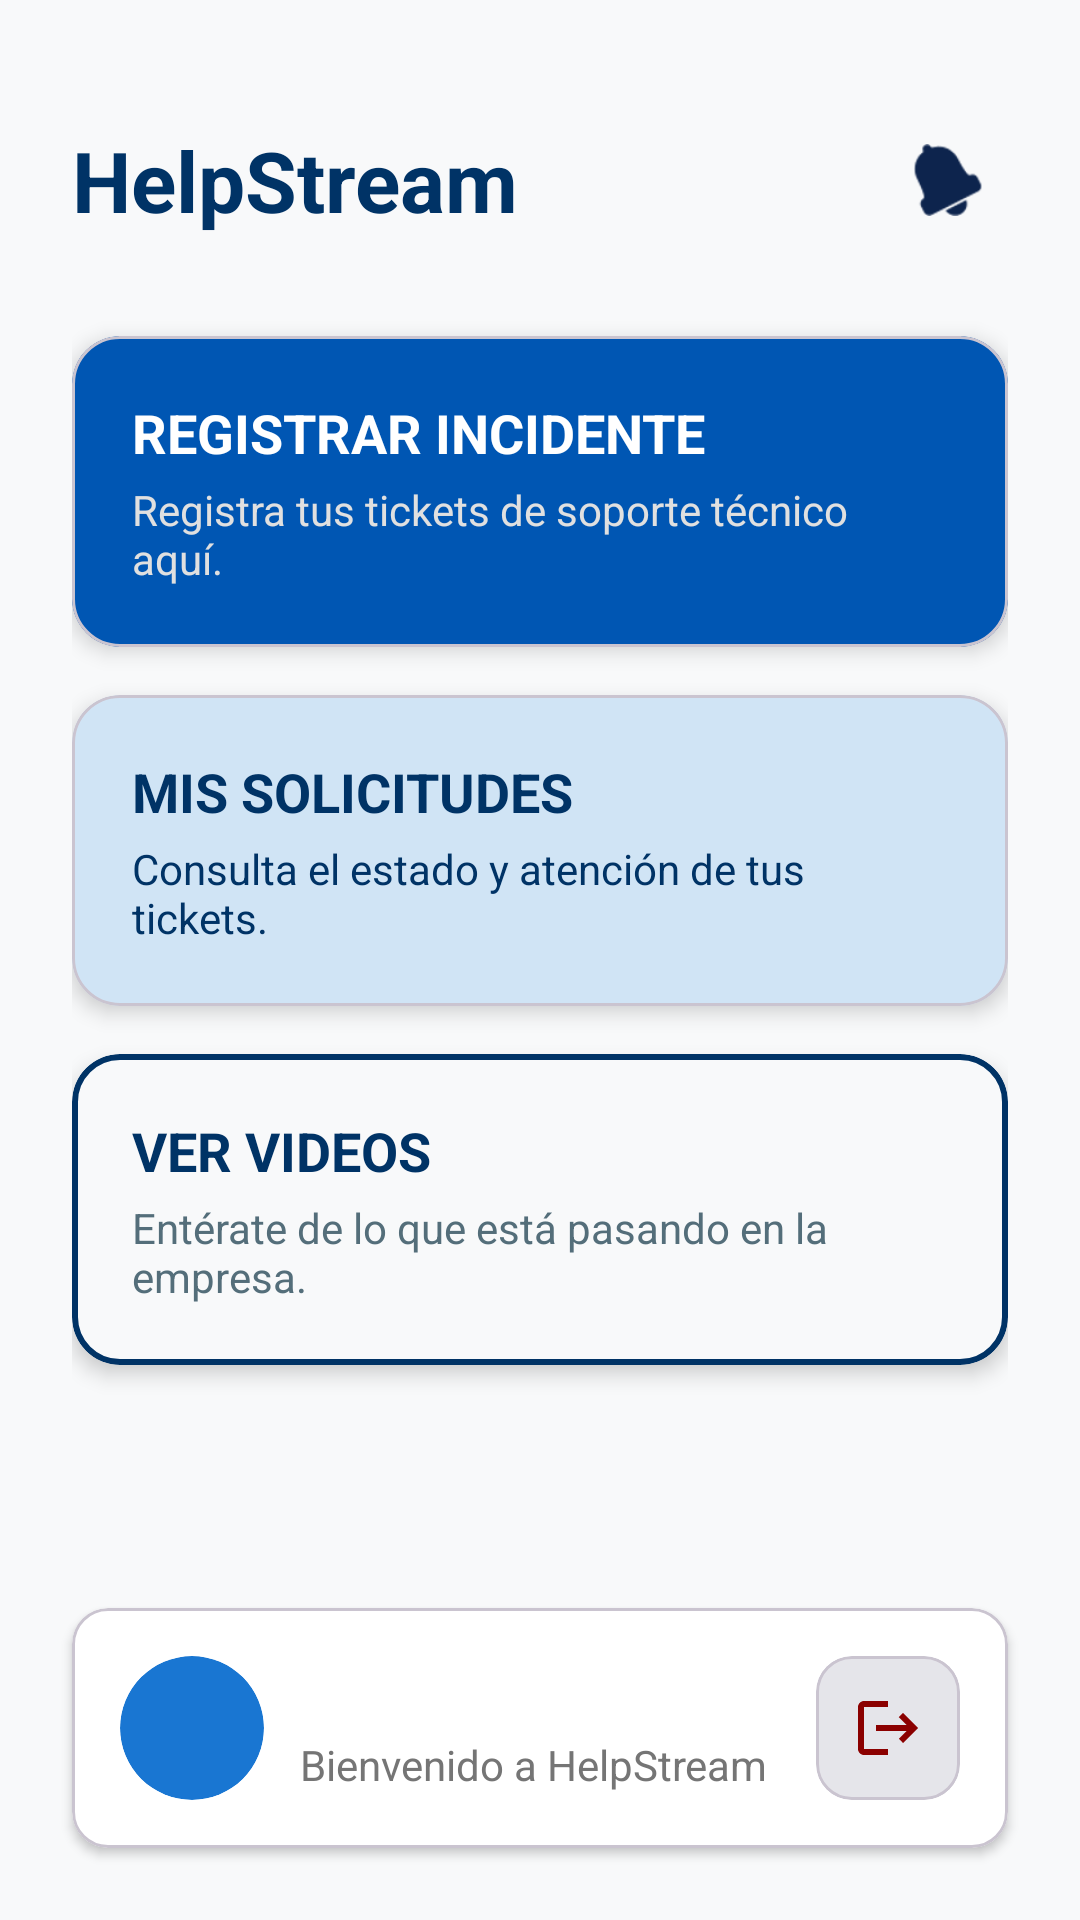

Here is an Android app screen rendered from its layout file. Give the layout XML and the strings, colors and styles it references.
<!-- AndroidManifest.xml: application theme Theme.HelpStream_Mobile -->
<!-- res/layout/activity_home.xml -->
<?xml version="1.0" encoding="utf-8"?>
<androidx.constraintlayout.widget.ConstraintLayout xmlns:android="http://schemas.android.com/apk/res/android"
    xmlns:app="http://schemas.android.com/apk/res-auto"
    xmlns:tools="http://schemas.android.com/tools"
    android:layout_width="match_parent"
    android:layout_height="match_parent"
    android:background="#F8F9FA">

    
    <ScrollView
        android:id="@+id/scrollView"
        android:layout_width="match_parent"
        android:layout_height="0dp"
        app:layout_constraintTop_toTopOf="parent"
        app:layout_constraintBottom_toTopOf="@id/cardProfile"
        android:fillViewport="true">

    <LinearLayout
        android:layout_width="match_parent"
        android:layout_height="wrap_content"
        android:gravity="center_horizontal"
        android:orientation="vertical"
        android:padding="24dp">

        <RelativeLayout
            android:layout_width="match_parent"
            android:layout_height="wrap_content"
            android:layout_marginTop="16dp"
            android:layout_marginBottom="32dp">

            <TextView
                android:layout_width="wrap_content"
                android:layout_height="wrap_content"
                android:layout_centerVertical="true"
                android:text="HelpStream"
                android:textColor="#003366"
                android:textSize="28sp"
                android:textStyle="bold" />

            <ImageButton
                android:id="@+id/btnNotifications"
                android:layout_width="40dp"
                android:layout_height="40dp"
                android:layout_alignParentEnd="true"
                android:layout_centerVertical="true"
                android:background="?attr/selectableItemBackgroundBorderless"
                android:src="@android:drawable/ic_popup_reminder"
                android:padding="8dp"
                android:scaleType="centerInside"
                app:tint="#0D244D" />
        </RelativeLayout>

        
        <com.google.android.material.card.MaterialCardView
            android:id="@+id/cardRegistrar"
            android:layout_width="match_parent"
            android:layout_height="wrap_content"
            android:layout_marginBottom="16dp"
            app:cardBackgroundColor="#0056b3"
            app:cardCornerRadius="16dp"
            app:cardElevation="4dp">

            <LinearLayout
                android:layout_width="match_parent"
                android:layout_height="wrap_content"
                android:orientation="vertical"
                android:padding="20dp">

                <TextView
                    android:layout_width="wrap_content"
                    android:layout_height="wrap_content"
                    android:text="REGISTRAR INCIDENTE"
                    android:textColor="#FFFFFF"
                    android:textSize="18sp"
                    android:textStyle="bold" />

                <TextView
                    android:layout_width="wrap_content"
                    android:layout_height="wrap_content"
                    android:layout_marginTop="4dp"
                    android:text="Registra tus tickets de soporte técnico aquí."
                    android:textColor="#E0E0E0"
                    android:textSize="14sp" />
            </LinearLayout>
        </com.google.android.material.card.MaterialCardView>

        
        <com.google.android.material.card.MaterialCardView
            android:id="@+id/cardMisSolicitudes"
            android:layout_width="match_parent"
            android:layout_height="wrap_content"
            android:layout_marginBottom="16dp"
            app:cardBackgroundColor="#D0E4F5"
            app:cardCornerRadius="16dp"
            app:cardElevation="4dp">

            <LinearLayout
                android:layout_width="match_parent"
                android:layout_height="wrap_content"
                android:orientation="vertical"
                android:padding="20dp">

                <TextView
                    android:layout_width="wrap_content"
                    android:layout_height="wrap_content"
                    android:text="MIS SOLICITUDES"
                    android:textColor="#003366"
                    android:textSize="18sp"
                    android:textStyle="bold" />

                <TextView
                    android:layout_width="wrap_content"
                    android:layout_height="wrap_content"
                    android:layout_marginTop="4dp"
                    android:text="Consulta el estado y atención de tus tickets."
                    android:textColor="#003366"
                    android:textSize="14sp" />
            </LinearLayout>
        </com.google.android.material.card.MaterialCardView>

        
        <com.google.android.material.card.MaterialCardView
            android:id="@+id/cardVerVideos"
            android:layout_width="match_parent"
            android:layout_height="wrap_content"
            android:layout_marginBottom="16dp"
            app:cardBackgroundColor="#F8F9FA"
            app:cardCornerRadius="16dp"
            app:cardElevation="4dp"
            app:strokeColor="#003366"
            app:strokeWidth="2dp">

            <LinearLayout
                android:layout_width="match_parent"
                android:layout_height="wrap_content"
                android:orientation="vertical"
                android:padding="20dp">

                <TextView
                    android:layout_width="wrap_content"
                    android:layout_height="wrap_content"
                    android:text="VER VIDEOS"
                    android:textColor="#003366"
                    android:textSize="18sp"
                    android:textStyle="bold" />

                <TextView
                    android:layout_width="wrap_content"
                    android:layout_height="wrap_content"
                    android:layout_marginTop="4dp"
                    android:text="Entérate de lo que está pasando en la empresa."
                    android:textColor="#546E7A"
                    android:textSize="14sp" />
            </LinearLayout>
        </com.google.android.material.card.MaterialCardView>

    </LinearLayout>
    </ScrollView>

    
    <com.google.android.material.card.MaterialCardView
        android:id="@+id/cardProfile"
        android:layout_width="match_parent"
        android:layout_height="wrap_content"
        android:layout_marginStart="24dp"
        android:layout_marginEnd="24dp"
        android:layout_marginBottom="24dp"
        app:cardBackgroundColor="#FFFFFF"
        app:cardCornerRadius="12dp"
        app:cardElevation="2dp"
        app:layout_constraintBottom_toBottomOf="parent"
        app:layout_constraintStart_toStartOf="parent"
        app:layout_constraintEnd_toEndOf="parent">

        <LinearLayout
            android:layout_width="match_parent"
            android:layout_height="wrap_content"
            android:orientation="horizontal"
            android:gravity="center_vertical"
            android:padding="16dp">

            <androidx.cardview.widget.CardView
                android:layout_width="48dp"
                android:layout_height="48dp"
                app:cardCornerRadius="24dp"
                app:cardBackgroundColor="#1976D2"
                app:cardElevation="0dp">

                <TextView
                    android:id="@+id/tvInitials"
                    android:layout_width="match_parent"
                    android:layout_height="match_parent"
                    android:gravity="center"
                    tools:text="U"
                    android:textColor="#FFFFFF"
                    android:textSize="18sp"
                    android:textStyle="bold" />
            </androidx.cardview.widget.CardView>

            <LinearLayout
                android:layout_width="0dp"
                android:layout_height="wrap_content"
                android:layout_weight="1"
                android:orientation="vertical"
                android:layout_marginStart="12dp">

                <TextView
                    android:id="@+id/tvWelcomeName"
                    android:layout_width="wrap_content"
                    android:layout_height="wrap_content"
                    android:textColor="#000000"
                    android:textSize="18sp"
                    tools:text="Hola, Nombre" />

                <TextView
                    android:layout_width="wrap_content"
                    android:layout_height="wrap_content"
                    android:text="Bienvenido a HelpStream"
                    android:textColor="#757575"
                    android:textSize="14sp" />
            </LinearLayout>

            <com.google.android.material.card.MaterialCardView
                android:layout_width="48dp"
                android:layout_height="48dp"
                app:cardBackgroundColor="#E5E5EA"
                app:cardCornerRadius="12dp"
                app:cardElevation="0dp">

                <ImageButton
                    android:id="@+id/btnLogout"
                    android:layout_width="match_parent"
                    android:layout_height="match_parent"
                    android:background="?attr/selectableItemBackgroundBorderless"
                    android:src="@drawable/ic_baseline_logout_24"
                    app:tint="#8B0000" />
            </com.google.android.material.card.MaterialCardView>
        </LinearLayout>
    </com.google.android.material.card.MaterialCardView>

</androidx.constraintlayout.widget.ConstraintLayout>
<!-- resources referenced by this layout -->
<resources>
  <!-- drawable ic_baseline_logout_24 (drawable) -->
  <vector xmlns:android="http://schemas.android.com/apk/res/android"
      android:width="24dp"
      android:height="24dp"
      android:viewportWidth="24"
      android:viewportHeight="24"
      android:tint="#A52A2A">
    <path
        android:fillColor="@android:color/white"
        android:pathData="M17,7l-1.41,1.41L18.17,11H8v2h10.17l-2.58,2.58L17,17l5,-5L17,7zM4,5h8V3H4C2.9,3 2,3.9 2,5v14c0,1.1 0.9,2 2,2h8v-2H4V5z"/>
  </vector>
  <style name="Theme.HelpStream_Mobile" parent="Base.Theme.HelpStream_Mobile" />
  <style name="Base.Theme.HelpStream_Mobile" parent="Theme.Material3.DayNight.NoActionBar">
          
          
      </style>
</resources>
